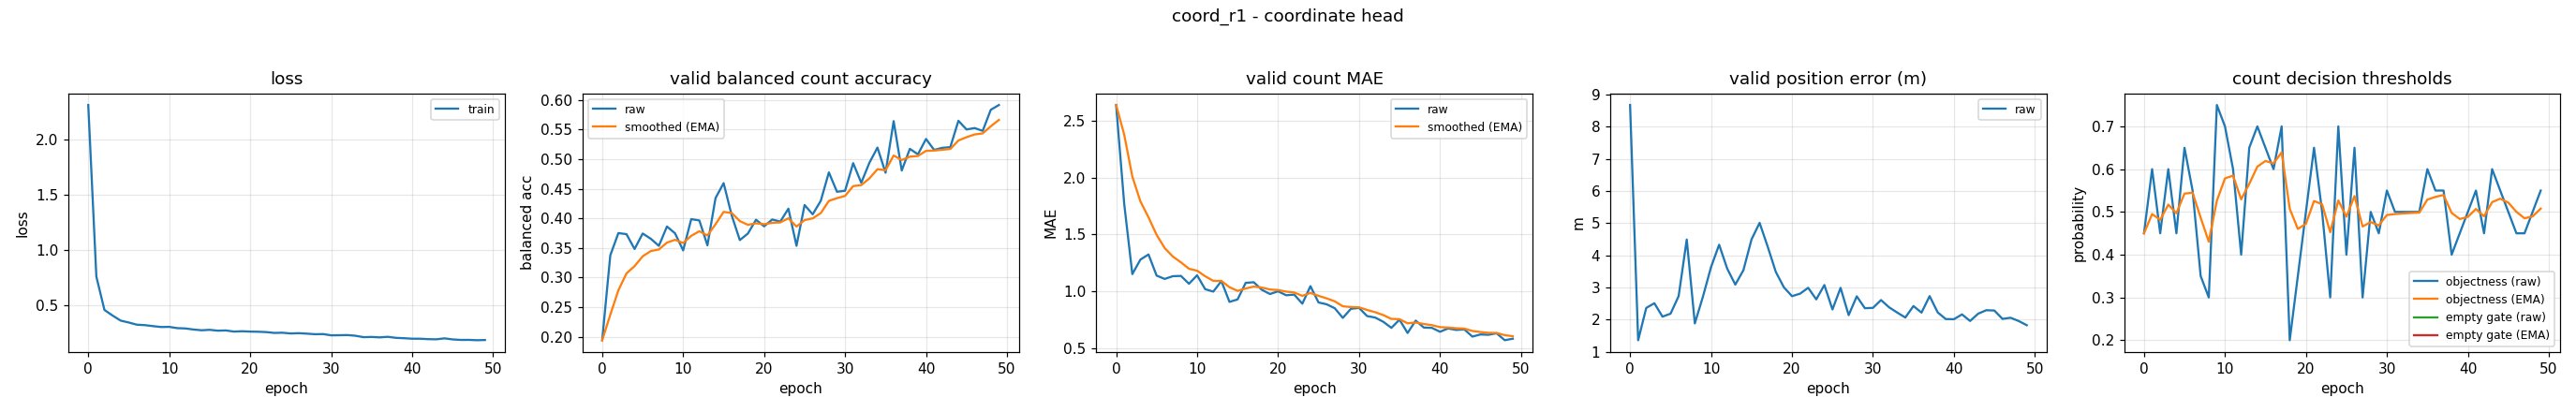

The table this chart was drawn from, first rows:
epoch, train_loss, valid_bal, valid_bal_smoothed, valid_mae, valid_mae_smoothed, valid_error_m, valid_threshold, valid_threshold_smoothed, valid_empty_threshold, valid_empty_threshold_smoothed
0, 2.316, 0.1942, 0.1942, 2.641, 2.641, 8.67, 0.45, 0.45, nan, nan
1, 0.757, 0.3375, 0.2372, 1.769, 2.379, 1.358, 0.6, 0.495, nan, nan
2, 0.4539, 0.3751, 0.2786, 1.152, 2.011, 2.362, 0.45, 0.4815, nan, nan
3, 0.4032, 0.3732, 0.307, 1.279, 1.791, 2.508, 0.6, 0.517, nan, nan
4, 0.357, 0.3482, 0.3193, 1.324, 1.651, 2.092, 0.45, 0.4969, nan, nan
5, 0.3398, 0.3743, 0.3358, 1.138, 1.497, 2.183, 0.65, 0.5429, nan, nan
6, 0.3199, 0.3655, 0.3447, 1.109, 1.381, 2.73, 0.55, 0.545, nan, nan
7, 0.3158, 0.3535, 0.3474, 1.133, 1.307, 4.489, 0.35, 0.4865, nan, nan
8, 0.3068, 0.3862, 0.359, 1.136, 1.255, 1.881, 0.3, 0.4305, nan, nan
9, 0.2987, 0.3747, 0.3637, 1.066, 1.199, 2.712, 0.75, 0.5264, nan, nan
10, 0.3002, 0.3458, 0.3583, 1.141, 1.181, 3.63, 0.7, 0.5785, nan, nan
11, 0.2885, 0.3987, 0.3704, 1.019, 1.133, 4.326, 0.6, 0.5849, nan, nan
12, 0.2857, 0.3964, 0.3782, 0.9973, 1.092, 3.583, 0.4, 0.5294, nan, nan
13, 0.2761, 0.3544, 0.3711, 1.09, 1.092, 3.087, 0.65, 0.5656, nan, nan
14, 0.2691, 0.4342, 0.39, 0.9069, 1.036, 3.535, 0.7, 0.6059, nan, nan
15, 0.2732, 0.4594, 0.4108, 0.9282, 1.004, 4.491, 0.65, 0.6192, nan, nan
16, 0.2654, 0.4048, 0.409, 1.074, 1.025, 5.006, 0.6, 0.6134, nan, nan
17, 0.2676, 0.3633, 0.3953, 1.08, 1.041, 4.266, 0.7, 0.6394, nan, nan
18, 0.2572, 0.3743, 0.389, 1.013, 1.033, 3.483, 0.2, 0.5076, nan, nan
19, 0.2605, 0.3976, 0.3916, 0.9761, 1.016, 3.002, 0.35, 0.4603, nan, nan
20, 0.2571, 0.3865, 0.3901, 1.0, 1.011, 2.728, 0.5, 0.4722, nan, nan
21, 0.2558, 0.398, 0.3924, 0.9654, 0.9974, 2.805, 0.65, 0.5255, nan, nan
22, 0.2526, 0.3944, 0.393, 0.9707, 0.9894, 2.988, 0.5, 0.5179, nan, nan
23, 0.245, 0.4163, 0.4, 0.891, 0.9599, 2.628, 0.3, 0.4525, nan, nan
24, 0.2469, 0.3536, 0.3861, 1.045, 0.9855, 3.074, 0.7, 0.5268, nan, nan
25, 0.2401, 0.4224, 0.397, 0.9016, 0.9603, 2.314, 0.4, 0.4887, nan, nan
26, 0.2427, 0.4068, 0.3999, 0.8856, 0.9379, 2.986, 0.65, 0.5371, nan, nan
27, 0.2385, 0.4295, 0.4088, 0.8511, 0.9119, 2.138, 0.3, 0.466, nan, nan
28, 0.2332, 0.4775, 0.4294, 0.766, 0.8681, 2.723, 0.5, 0.4762, nan, nan
29, 0.2347, 0.4449, 0.4341, 0.8457, 0.8614, 2.354, 0.45, 0.4683, nan, nan
30, 0.2232, 0.4465, 0.4378, 0.8537, 0.8591, 2.363, 0.55, 0.4928, nan, nan
31, 0.2242, 0.4932, 0.4544, 0.7819, 0.8359, 2.606, 0.5, 0.495, nan, nan
32, 0.2256, 0.46, 0.4561, 0.7686, 0.8157, 2.38, 0.5, 0.4965, nan, nan
33, 0.2195, 0.4936, 0.4673, 0.7314, 0.7904, 2.218, 0.5, 0.4975, nan, nan
34, 0.2064, 0.5194, 0.483, 0.6782, 0.7568, 2.064, 0.5, 0.4983, nan, nan
35, 0.2085, 0.4769, 0.4812, 0.75, 0.7547, 2.42, 0.6, 0.5288, nan, nan
36, 0.2046, 0.5641, 0.506, 0.633, 0.7182, 2.217, 0.55, 0.5352, nan, nan
37, 0.2098, 0.4807, 0.4984, 0.742, 0.7254, 2.729, 0.55, 0.5396, nan, nan
38, 0.2002, 0.5172, 0.5041, 0.6809, 0.712, 2.222, 0.4, 0.4977, nan, nan
39, 0.1971, 0.5081, 0.5053, 0.6782, 0.7019, 2.016, 0.45, 0.4834, nan, nan
40, 0.1925, 0.5339, 0.5139, 0.6436, 0.6844, 2.011, 0.5, 0.4884, nan, nan
41, 0.1924, 0.5155, 0.5144, 0.6729, 0.6809, 2.161, 0.55, 0.5069, nan, nan
42, 0.1885, 0.519, 0.5157, 0.6596, 0.6745, 1.956, 0.45, 0.4898, nan, nan
43, 0.1871, 0.5202, 0.5171, 0.6649, 0.6716, 2.184, 0.6, 0.5229, nan, nan
44, 0.1956, 0.5647, 0.5314, 0.6011, 0.6505, 2.291, 0.55, 0.531, nan, nan
45, 0.1862, 0.55, 0.5369, 0.6197, 0.6412, 2.281, 0.5, 0.5217, nan, nan
46, 0.1815, 0.5524, 0.5416, 0.617, 0.634, 2.022, 0.45, 0.5002, nan, nan
47, 0.1819, 0.5476, 0.5434, 0.6303, 0.6329, 2.056, 0.45, 0.4851, nan, nan
48, 0.1788, 0.5833, 0.5554, 0.5691, 0.6138, 1.955, 0.5, 0.4896, nan, nan
49, 0.1806, 0.5913, 0.5661, 0.5824, 0.6044, 1.825, 0.55, 0.5077, nan, nan
